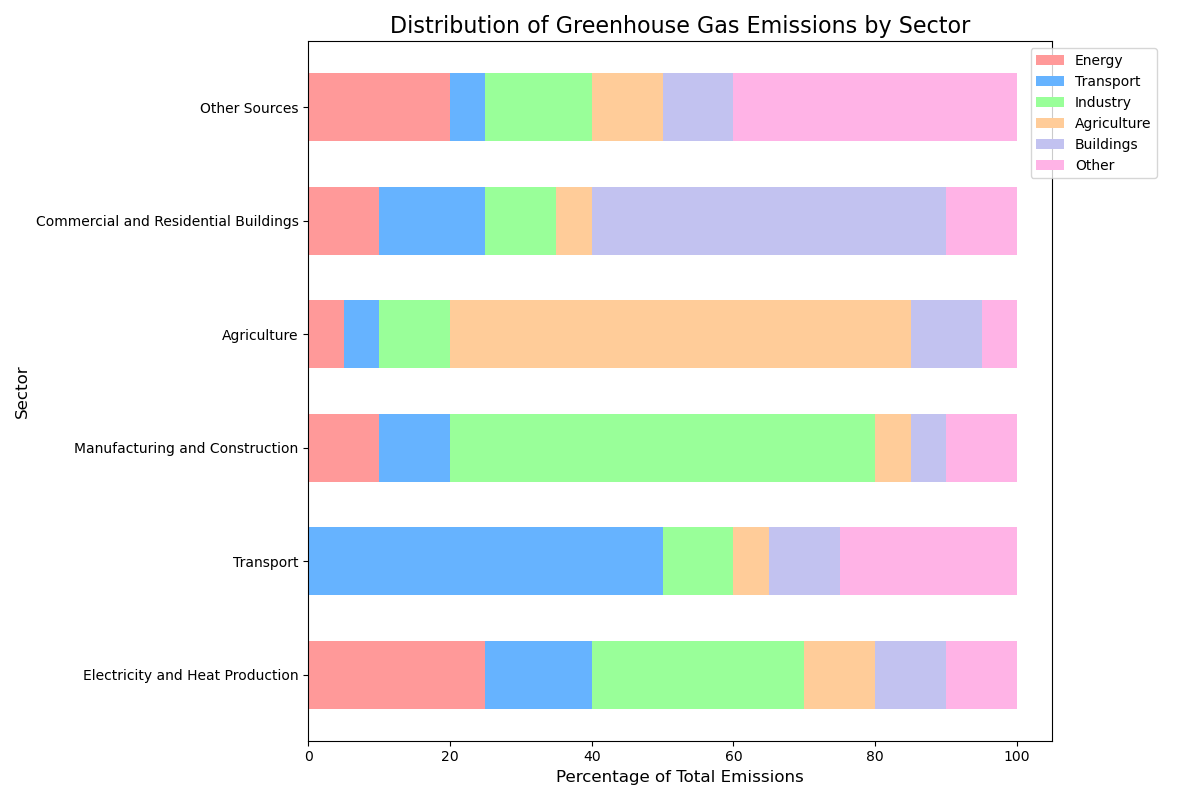

Data behind this chart, as committed beside it:
Sector, Energy, Transport, Industry, Agriculture, Buildings, Other
Electricity and Heat Production, 25, 15, 30, 10, 10, 10
Transport, 0, 50, 10, 5, 10, 25
Manufacturing and Construction, 10, 10, 60, 5, 5, 10
Agriculture, 5, 5, 10, 65, 10, 5
Commercial and Residential Buildings, 10, 15, 10, 5, 50, 10
Other Sources, 20, 5, 15, 10, 10, 40
